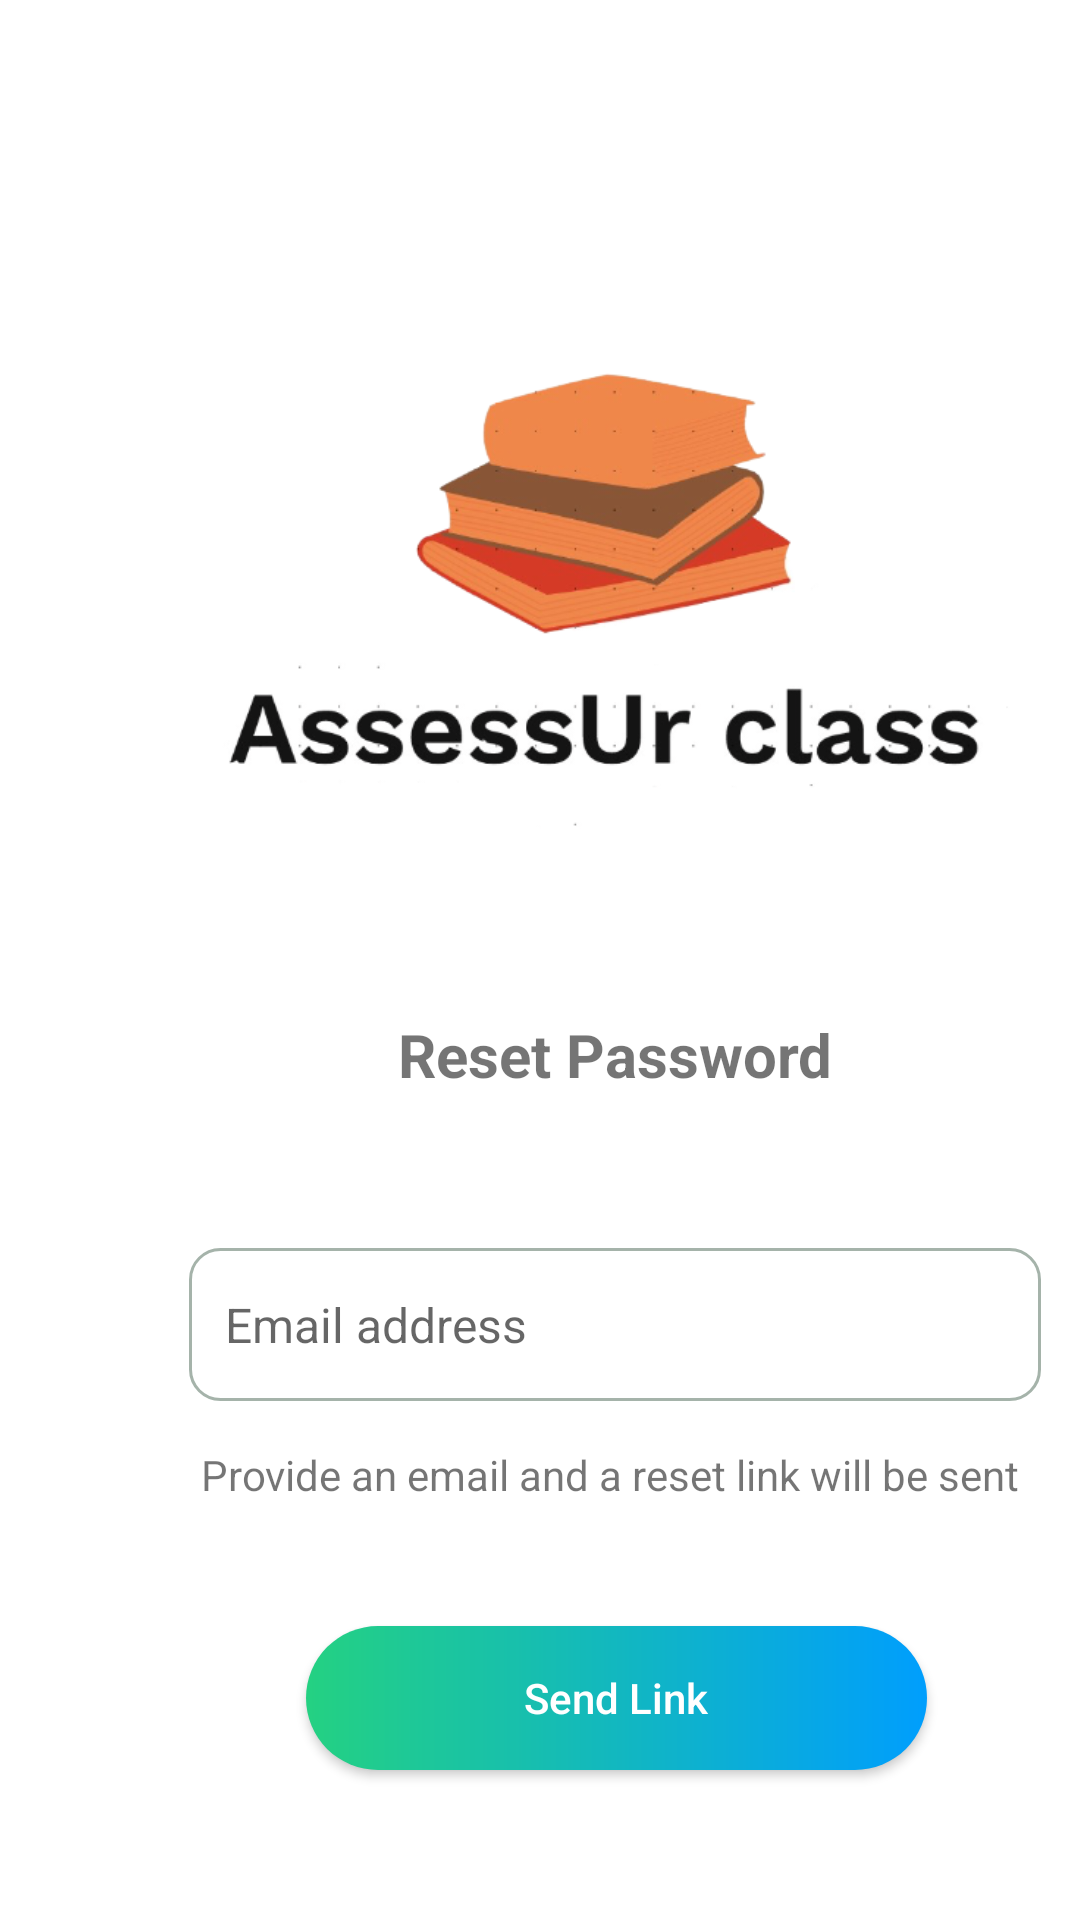

The Android layout XML behind this screen, and the referenced resources:
<!-- AndroidManifest.xml: application theme Theme.AccounttCreation -->
<!-- res/layout/activity_reset_password.xml -->
<?xml version="1.0" encoding="utf-8"?>
<androidx.constraintlayout.widget.ConstraintLayout xmlns:android="http://schemas.android.com/apk/res/android"
    xmlns:app="http://schemas.android.com/apk/res-auto"
    xmlns:tools="http://schemas.android.com/tools"
    android:layout_width="match_parent"
    android:layout_height="match_parent"
    tools:context=".ResetPassword">


    <FrameLayout
        android:id="@+id/FrameLayout"
        android:layout_width="0dp"
        android:layout_height="0dp"
        android:layout_marginStart="8dp"
        android:layout_marginTop="3dp"
        android:layout_marginEnd="8dp"
        android:layout_marginBottom="19dp"
        app:layout_constraintBottom_toTopOf="@+id/imageView2"
        app:layout_constraintEnd_toEndOf="parent"
        app:layout_constraintStart_toStartOf="parent"
        app:layout_constraintTop_toTopOf="parent" />


    <ImageView
        android:id="@+id/imageView2"
        android:layout_width="343dp"
        android:layout_height="226dp"
        android:layout_gravity="center"
        android:layout_marginStart="34dp"
        android:layout_marginTop="77dp"
        android:contentDescription="@string/app_name"
        android:scaleType="fitCenter"
        android:src="@drawable/logo_final"
        app:layout_constraintStart_toStartOf="parent"
        app:layout_constraintTop_toTopOf="parent" />

    <TextView
        android:id="@+id/textView3"
        android:layout_width="206dp"
        android:layout_height="55dp"
        android:layout_marginStart="102dp"
        android:layout_marginTop="338dp"
        android:text="Reset Password"
        android:textAlignment="center"
        android:textSize="20sp"
        android:textStyle="bold"
        app:layout_constraintStart_toStartOf="parent"
        app:layout_constraintTop_toTopOf="parent" />

    <EditText
        android:id="@+id/ResetEmail"
        android:layout_width="284dp"
        android:layout_height="51dp"
        android:layout_marginStart="63dp"
        android:layout_marginTop="416dp"
        android:background="@drawable/custom_input"
        android:drawableStart="@drawable/custom_email_icon"
        android:drawablePadding="12dp"
        android:ems="10"
        android:hint="Email address"
        android:inputType="textEmailAddress"
        android:paddingStart="12dp"
        android:paddingEnd="12dp"
        android:textSize="16sp"
        app:layout_constraintStart_toStartOf="parent"
        app:layout_constraintTop_toTopOf="parent" />

    <android.widget.Button
        android:id="@+id/ResetLinkButton"
        android:layout_width="207dp"
        android:layout_height="48dp"
        android:layout_marginStart="102dp"
        android:layout_marginTop="542dp"
        android:background="@drawable/custom_button"
        android:text="Send Link"
        android:textAllCaps="false"
        android:textColor="@color/white"
        app:layout_constraintStart_toStartOf="parent"
        app:layout_constraintTop_toTopOf="parent" />

    <TextView
        android:id="@+id/textView7"
        android:layout_width="wrap_content"
        android:layout_height="wrap_content"
        android:layout_marginStart="67dp"
        android:layout_marginTop="482dp"
        android:text="Provide an email and a reset link will be sent"
        app:layout_constraintStart_toStartOf="parent"
        app:layout_constraintTop_toTopOf="parent" />

</androidx.constraintlayout.widget.ConstraintLayout>
<!-- resources referenced by this layout -->
<resources>
  <color name="white">#FFFFFFFF</color>
  <!-- drawable custom_button (drawable) -->
  <?xml version="1.0" encoding="utf-8"?>
  <shape xmlns:android="http://schemas.android.com/apk/res/android" android:shape="rectangle">
  
      <gradient android:startColor="#24D182" android:endColor="#009EFD" android:type="linear"/>
      <corners android:radius = "50dp"/>
  
  </shape>
  <!-- drawable custom_input (drawable) -->
  <?xml version="1.0" encoding="utf-8"?>
  <selector xmlns:android="http://schemas.android.com/apk/res/android">
      <item android:state_enabled="true" android:state_focused="true">
          <shape android:shape= "rectangle">
              <solid android:color="@color/white"/>
              <corners android:radius="10dp"/>
              <stroke android:color="@color/purple_500" android:width="1dp"/>
          </shape>
      </item>
  
      <item android:state_enabled="true">
          <shape android:shape= "rectangle">
              <solid android:color="@color/white"/>
              <corners android:radius="10dp"/>
              <stroke android:color="@color/ic_launcher_background" android:width="1dp"/>
          </shape>
      </item>
  
  
  
  </selector>
  <!-- drawable logo_final: png bitmap (drawable, 84648 bytes) -->
  <string name="app_name">AssessUr class</string>
  <style name="Theme.AccounttCreation" parent="Theme.MaterialComponents.DayNight.DarkActionBar">
          
          <item name="colorPrimary">@color/purple_500</item>
          <item name="colorPrimaryVariant">@color/purple_700</item>
          <item name="colorOnPrimary">@color/white</item>
          
          <item name="colorSecondary">@color/teal_200</item>
          <item name="colorSecondaryVariant">@color/teal_700</item>
          <item name="colorOnSecondary">@color/black</item>
          
          <item name="android:statusBarColor" tools:targetApi="l">?attr/colorPrimaryVariant</item>
          
      </style>
  <color name="purple_500">#3AC0C0</color>
  <color name="ic_launcher_background">#A5B3AA</color>
  <color name="purple_700">#3AC0C0</color>
  <color name="teal_200">#636868</color>
  <color name="teal_700">#3C4545</color>
  <color name="black">#FF000000</color>
</resources>
